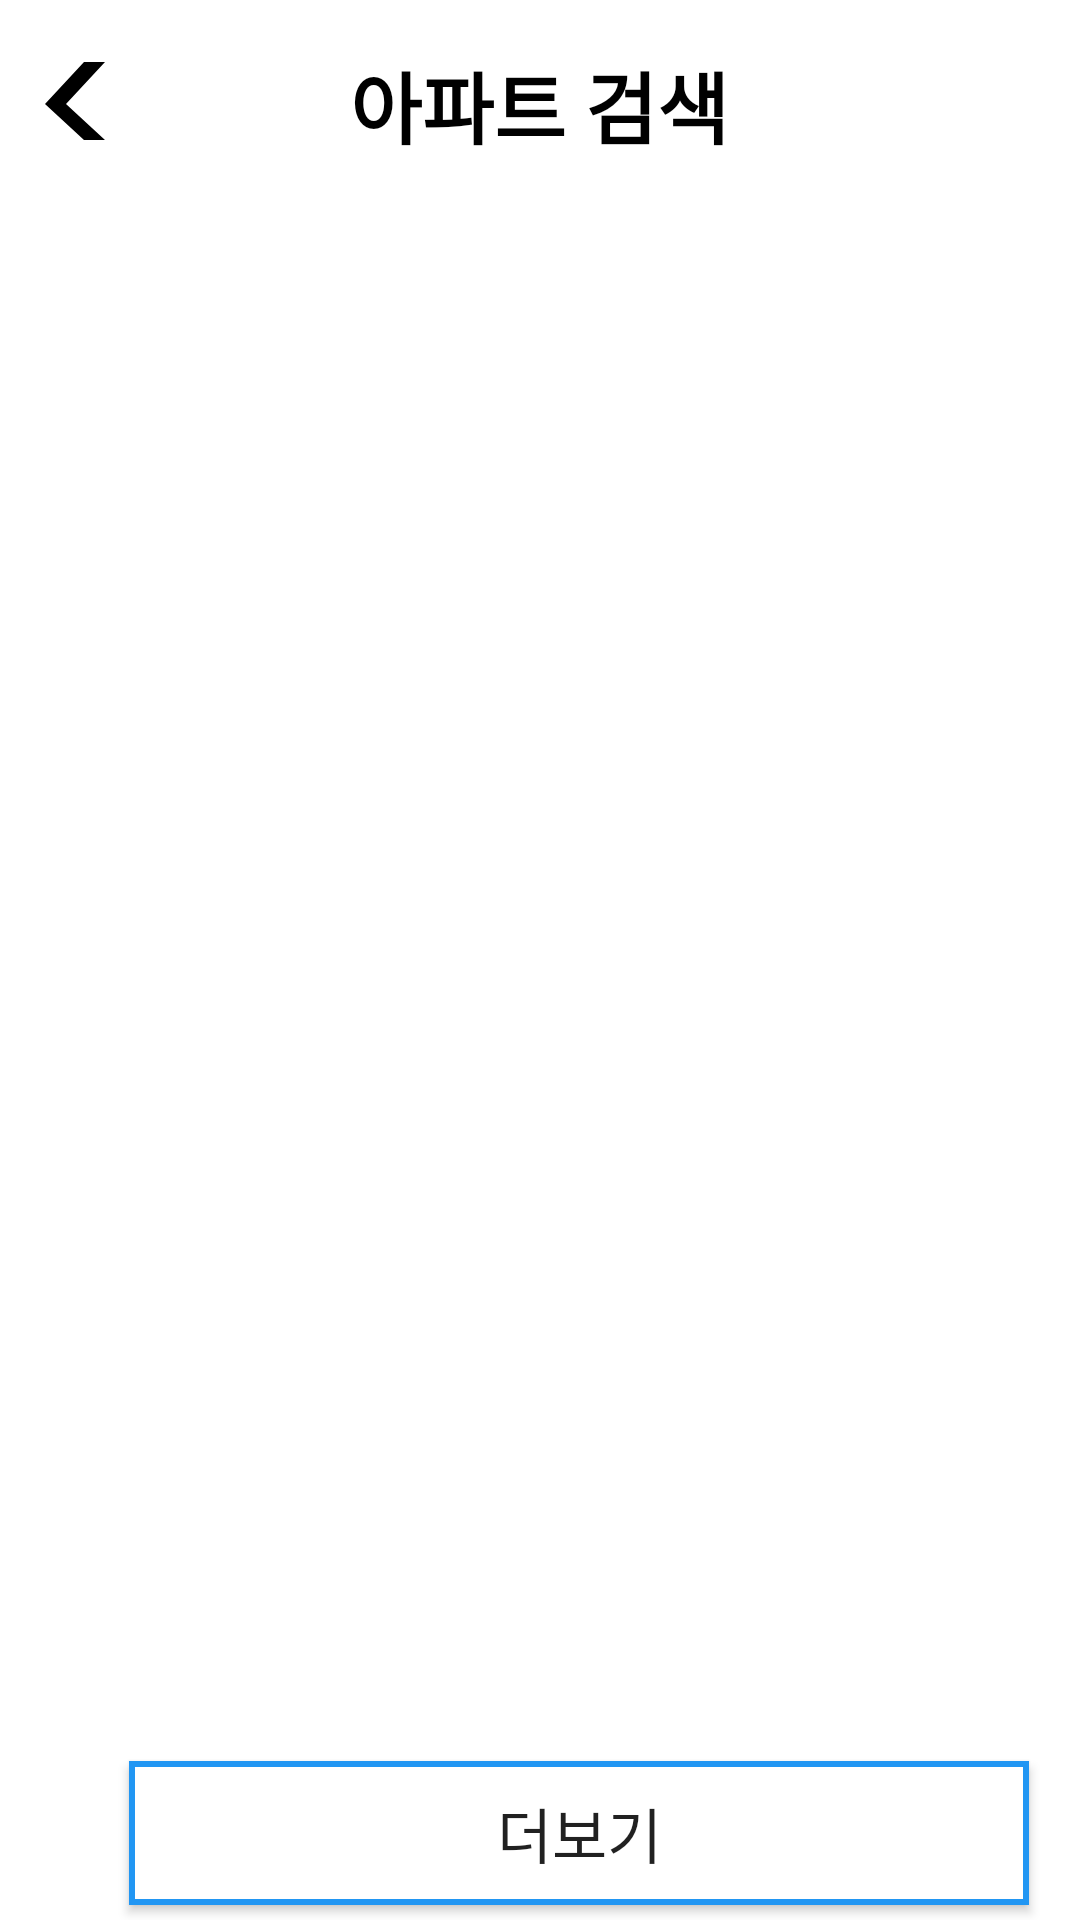

Layout XML and referenced resources for this Android screen:
<!-- AndroidManifest.xml: application theme AppTheme -->
<!-- res/layout/activity_apart_list.xml -->
<?xml version="1.0" encoding="utf-8"?>
<androidx.constraintlayout.widget.ConstraintLayout xmlns:android="http://schemas.android.com/apk/res/android"
    xmlns:app="http://schemas.android.com/apk/res-auto"
    xmlns:tools="http://schemas.android.com/tools"
    android:layout_width="match_parent"
    android:layout_height="match_parent"
    android:background="#FFFFFF"
    tools:visibility="visible">

    <TextView
        android:id="@+id/textview"
        android:layout_width="604dp"
        android:layout_height="67dp"
        android:background="@color/white"
        app:layout_constraintBottom_toBottomOf="parent"
        app:layout_constraintEnd_toEndOf="parent"
        app:layout_constraintHorizontal_bias="0.0"
        app:layout_constraintStart_toStartOf="parent"
        app:layout_constraintTop_toTopOf="parent"
        app:layout_constraintVertical_bias="0.002" />


    <LinearLayout
        android:layout_width="200dp"
        android:layout_height="40dp"
        android:orientation="horizontal"
        android:gravity="center"
        app:layout_constraintHorizontal_bias="0.5"
        app:layout_constraintVertical_bias="0.025"
        app:layout_constraintStart_toStartOf="parent"
        app:layout_constraintEnd_toEndOf="parent"
        app:layout_constraintTop_toTopOf="parent"
        app:layout_constraintBottom_toBottomOf="parent">


        <TextView
            android:layout_width="wrap_content"
            android:layout_height="wrap_content"
            android:text="아파트 검색"
            android:fontFamily="@font/tmon"
            android:textStyle="bold"
            android:textColor="@android:color/black"
            android:textSize="26sp"
            app:layout_constraintBottom_toBottomOf="parent"
            app:layout_constraintEnd_toEndOf="parent"
            app:layout_constraintHorizontal_bias="0.5"
            app:layout_constraintStart_toStartOf="parent"
            app:layout_constraintTop_toTopOf="parent"
            app:layout_constraintVertical_bias="0.03" />
    </LinearLayout>

    <Button
        android:id="@+id/search_back_2"
        style="@style/Widget.AppCompat.Button.Colored"
        android:layout_width="45dp"
        android:layout_height="67dp"
        android:background="@drawable/ic_backspace"
        android:stateListAnimator="@null"
        app:layout_constraintBottom_toBottomOf="@id/textview"
        app:layout_constraintLeft_toLeftOf="parent"
        app:layout_constraintTop_toTopOf="parent"/>

    <ScrollView
        android:layout_width="match_parent"
        android:layout_height="600dp"
        app:layout_constraintLeft_toLeftOf="parent"
        app:layout_constraintTop_toBottomOf="@id/textview">
        <androidx.recyclerview.widget.RecyclerView
        android:layout_width="match_parent"
        android:id="@+id/rv_apart_list"
        android:layout_height="1500dp"
        android:layout_weight="1"
        app:layout_constraintTop_toBottomOf="@id/textview"/></ScrollView>


    <TextView
        android:layout_width="match_parent"
        android:layout_height="60dp"
        android:background="@drawable/non_edittext"
        app:layout_constraintBottom_toBottomOf="parent"></TextView>
    <Button
        android:id="@+id/apart_add_moreButton"
        android:layout_width="300dp"
        android:layout_marginBottom="5dp"
        android:layout_marginLeft="43dp"
        android:layout_height="wrap_content"
        android:background="@drawable/default_accent_square"
        app:layout_constraintBottom_toBottomOf="parent"
        app:layout_constraintLeft_toLeftOf="parent"
        android:text="더보기"
        android:textSize="20sp"/>
</androidx.constraintlayout.widget.ConstraintLayout>
<!-- resources referenced by this layout -->
<resources>
  <!-- drawable default_accent_square (drawable) -->
  <?xml version="1.0" encoding="utf-8"?>
  <shape xmlns:android="http://schemas.android.com/apk/res/android">
      <solid android:color="#FFFFFF"/>
      <stroke android:width="2dip" android:color="#2196F3" />
      <padding android:left="0dip" android:top="0dip" android:right="0dip" android:bottom="0dip" />
  </shape>
  <!-- drawable ic_backspace (drawable) -->
  <vector xmlns:android="http://schemas.android.com/apk/res/android"
      android:width="45dp"
      android:height="67dp"
      android:viewportWidth="45"
      android:viewportHeight="67">
      <path
          android:fillColor="#000000"
          android:pathData="M 28,20 L 15,34 L 28,46 L 35,46 L 22,34 L 35,20, Z"/>
  
  </vector>
  <style name="AppTheme" parent="Theme.AppCompat.Light.NoActionBar">
          
          <item name="colorPrimary">@color/colorPrimary</item>
          <item name="colorPrimaryDark">@color/colorPrimaryDark</item>
          <item name="colorAccent">@color/colorAccent</item>
  
          <item name="windowActionBar">false</item>
          <item name="windowNoTitle">true</item>
      </style>
  <color name="colorPrimary">#2196F3</color>
  <color name="colorPrimaryDark">#007ee2</color>
  <color name="colorAccent">#2196F3</color>
  <!-- not gathered from this repository: default colours our renderer supplied (Android Studio template values) -->
  <color name="white">#FFFFFFFF</color>
</resources>
